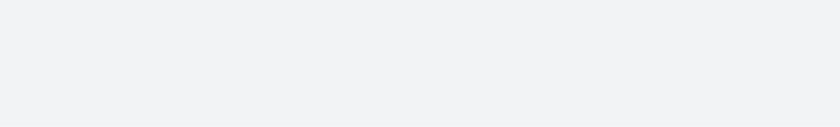
t = 0.00 s
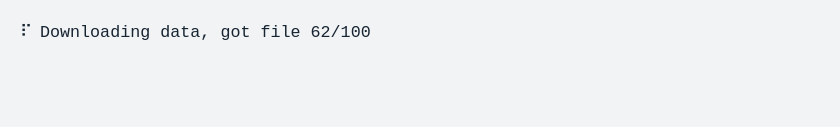
t = 1.70 s
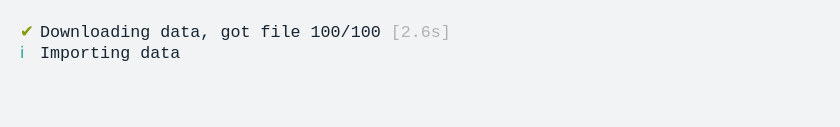
t = 3.44 s
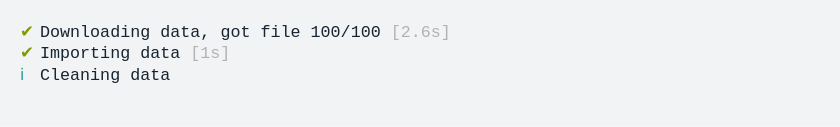
t = 5.22 s
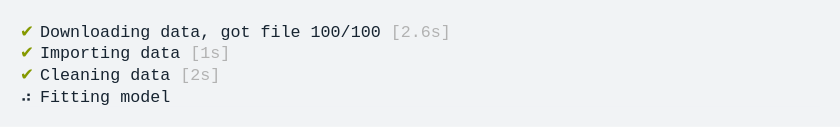
t = 6.67 s
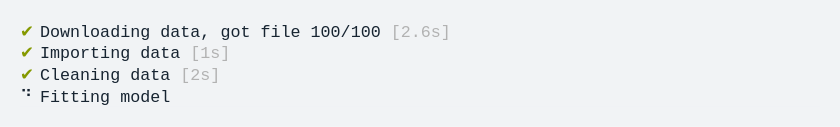
t = 7.90 s

The animated SVG that drew these frames (rendered in a browser with its animation timeline set to each time). Animation: 1 CSS @keyframes rule; frames cover the first 7.90 s, repeats indefinitely.

<svg xmlns="http://www.w3.org/2000/svg" xmlns:xlink="http://www.w3.org/1999/xlink" width="840" height="126.84"><rect width="840" height="126.84" class="a" rx="0" ry="0"/><svg xmlns="http://www.w3.org/2000/svg" xmlns:xlink="http://www.w3.org/1999/xlink" width="800" height="86.84" x="20" y="20" viewBox="0 0 80 8.684"><style>@keyframes g{0%{transform:translateX(0)}.1%{transform:translateX(-160px)}1.3%{transform:translateX(-240px)}2.8%{transform:translateX(-320px)}3.9%{transform:translateX(-400px)}5.3%{transform:translateX(-480px)}6.7%{transform:translateX(-560px)}8%{transform:translateX(-640px)}9.4%{transform:translateX(-720px)}10.8%{transform:translateX(-800px)}12%{transform:translateX(-880px)}13.3%{transform:translateX(-960px)}14.6%{transform:translateX(-1040px)}16%{transform:translateX(-1120px)}17.3%{transform:translateX(-1200px)}17.4%{transform:translateX(-1440px)}17.5%{transform:translateX(-1600px)}24.2%{transform:translateX(-1920px)}24.3%{transform:translateX(-2000px)}37.5%{transform:translateX(-2240px)}37.6%{transform:translateX(-2400px)}38.7%{transform:translateX(-2480px)}39.9%{transform:translateX(-2560px)}41.2%{transform:translateX(-2640px)}42.6%{transform:translateX(-2720px)}44%{transform:translateX(-2800px)}45.4%{transform:translateX(-2880px)}46.6%{transform:translateX(-2960px)}48%{transform:translateX(-3040px)}49.3%{transform:translateX(-3120px)}50.7%{transform:translateX(-3200px)}52.1%{transform:translateX(-3280px)}53.3%{transform:translateX(-3360px)}54.6%{transform:translateX(-3440px)}56%{transform:translateX(-3520px)}57.3%{transform:translateX(-3600px)}58.8%{transform:translateX(-3680px)}59.9%{transform:translateX(-3760px)}60.7%{transform:translateX(-4000px)}}.a{fill:#f1f3f5}.b{font-family:&apos;Fira Code&apos;,Monaco,Consolas,Menlo,&apos;Bitstream Vera Sans Mono&apos;,&apos;Powerline Symbols&apos;,monospace}.c{fill:#859900}.c,.d,.e{white-space:pre}.d{fill:#172431}.e{fill:#b2b2b2}.f{fill:transparent}.h{animation-duration:15.270978s;animation-iteration-count:infinite;animation-name:g;animation-timing-function:steps(1,end)}.i{fill:#2aa198;white-space:pre}</style><g class="b" font-family="'Fira Code',Monaco,Consolas,Menlo,'Bitstream Vera Sans Mono','Powerline Symbols',monospace" font-size="1.67"><defs><symbol id="1"><text x="0" y="1.67" class="c" font-size="1.67">✔</text><text x="2.004" y="1.67" class="d" font-size="1.67">Downloading</text><text x="14.028" y="1.67" class="d" font-size="1.67">data,</text><text x="20.04" y="1.67" class="d" font-size="1.67">got</text><text x="24.048" y="1.67" class="d" font-size="1.67">file</text><text x="29.058" y="1.67" class="d" font-size="1.67">100/100</text><text x="37.074" y="1.67" class="e" font-size="1.67">[2.6s]</text></symbol><symbol id="2"><text x="0" y="1.67" class="c" font-size="1.67">✔</text><text x="2.004" y="1.67" class="d" font-size="1.67">Importing</text><text x="12.024" y="1.67" class="d" font-size="1.67">data</text><text x="17.034" y="1.67" class="e" font-size="1.67">[1s]</text></symbol><symbol id="3"><text x="0" y="1.67" class="c" font-size="1.67">✔</text><text x="2.004" y="1.67" class="d" font-size="1.67">Cleaning</text><text x="11.022" y="1.67" class="d" font-size="1.67">data</text><text x="16.032" y="1.67" class="e" font-size="1.67">[2s]</text></symbol><symbol id="4"><text x="0" y="1.67" class="d" font-size="1.67">⠙</text><text x="2.004" y="1.67" class="d" font-size="1.67">Fitting</text><text x="10.02" y="1.67" class="d" font-size="1.67">model</text></symbol><symbol id="5"><text x="0" y="1.67" class="d" font-size="1.67">⠹</text><text x="2.004" y="1.67" class="d" font-size="1.67">Fitting</text><text x="10.02" y="1.67" class="d" font-size="1.67">model</text></symbol><symbol id="6"><text x="0" y="1.67" class="d" font-size="1.67">⠸</text><text x="2.004" y="1.67" class="d" font-size="1.67">Fitting</text><text x="10.02" y="1.67" class="d" font-size="1.67">model</text></symbol><symbol id="7"><text x="0" y="1.67" class="d" font-size="1.67">⠼</text><text x="2.004" y="1.67" class="d" font-size="1.67">Fitting</text><text x="10.02" y="1.67" class="d" font-size="1.67">model</text></symbol><symbol id="8"><text x="0" y="1.67" class="d" font-size="1.67">⠴</text><text x="2.004" y="1.67" class="d" font-size="1.67">Fitting</text><text x="10.02" y="1.67" class="d" font-size="1.67">model</text></symbol><symbol id="9"><text x="0" y="1.67" class="d" font-size="1.67">⠦</text><text x="2.004" y="1.67" class="d" font-size="1.67">Fitting</text><text x="10.02" y="1.67" class="d" font-size="1.67">model</text></symbol><symbol id="10"><text x="0" y="1.67" class="d" font-size="1.67">⠧</text><text x="2.004" y="1.67" class="d" font-size="1.67">Fitting</text><text x="10.02" y="1.67" class="d" font-size="1.67">model</text></symbol><symbol id="11"><text x="0" y="1.67" class="d" font-size="1.67">⠇</text><text x="2.004" y="1.67" class="d" font-size="1.67">Fitting</text><text x="10.02" y="1.67" class="d" font-size="1.67">model</text></symbol><symbol id="12"><text x="0" y="1.67" class="c" font-size="1.67">✔</text><text x="2.004" y="1.67" class="d" font-size="1.67">Fitting</text><text x="10.02" y="1.67" class="d" font-size="1.67">model</text><text x="16.032" y="1.67" class="e" font-size="1.67">[3.5s]</text></symbol><symbol id="a"><rect width="80" height="4" x="0" y="0" class="f"/></symbol></defs><rect width="80" height="8.684" class="a"/><g class="h"><svg width="4160" x="0" y="0"><svg x="0"><use xlink:href="#a"/></svg><svg x="80"><use xlink:href="#a"/></svg><svg x="160"><use xlink:href="#a"/><text x="0" y="1.67" class="d" font-size="1.67">⠙</text><text x="2.004" y="1.67" class="d" font-size="1.67">Downloading</text><text x="14.028" y="1.67" class="d" font-size="1.67">data</text></svg><svg x="240"><use xlink:href="#a"/><text x="0" y="1.67" class="d" font-size="1.67">⠹</text><text x="2.004" y="1.67" class="d" font-size="1.67">Downloading</text><text x="14.028" y="1.67" class="d" font-size="1.67">data,</text><text x="20.04" y="1.67" class="d" font-size="1.67">got</text><text x="24.048" y="1.67" class="d" font-size="1.67">file</text><text x="29.058" y="1.67" class="d" font-size="1.67">7/100</text></svg><svg x="320"><use xlink:href="#a"/><text x="0" y="1.67" class="d" font-size="1.67">⠸</text><text x="2.004" y="1.67" class="d" font-size="1.67">Downloading</text><text x="14.028" y="1.67" class="d" font-size="1.67">data,</text><text x="20.04" y="1.67" class="d" font-size="1.67">got</text><text x="24.048" y="1.67" class="d" font-size="1.67">file</text><text x="29.058" y="1.67" class="d" font-size="1.67">15/100</text></svg><svg x="400"><use xlink:href="#a"/><text x="0" y="1.67" class="d" font-size="1.67">⠼</text><text x="2.004" y="1.67" class="d" font-size="1.67">Downloading</text><text x="14.028" y="1.67" class="d" font-size="1.67">data,</text><text x="20.04" y="1.67" class="d" font-size="1.67">got</text><text x="24.048" y="1.67" class="d" font-size="1.67">file</text><text x="29.058" y="1.67" class="d" font-size="1.67">22/100</text></svg><svg x="480"><use xlink:href="#a"/><text x="0" y="1.67" class="d" font-size="1.67">⠴</text><text x="2.004" y="1.67" class="d" font-size="1.67">Downloading</text><text x="14.028" y="1.67" class="d" font-size="1.67">data,</text><text x="20.04" y="1.67" class="d" font-size="1.67">got</text><text x="24.048" y="1.67" class="d" font-size="1.67">file</text><text x="29.058" y="1.67" class="d" font-size="1.67">30/100</text></svg><svg x="560"><use xlink:href="#a"/><text x="0" y="1.67" class="d" font-size="1.67">⠦</text><text x="2.004" y="1.67" class="d" font-size="1.67">Downloading</text><text x="14.028" y="1.67" class="d" font-size="1.67">data,</text><text x="20.04" y="1.67" class="d" font-size="1.67">got</text><text x="24.048" y="1.67" class="d" font-size="1.67">file</text><text x="29.058" y="1.67" class="d" font-size="1.67">38/100</text></svg><svg x="640"><use xlink:href="#a"/><text x="0" y="1.67" class="d" font-size="1.67">⠧</text><text x="2.004" y="1.67" class="d" font-size="1.67">Downloading</text><text x="14.028" y="1.67" class="d" font-size="1.67">data,</text><text x="20.04" y="1.67" class="d" font-size="1.67">got</text><text x="24.048" y="1.67" class="d" font-size="1.67">file</text><text x="29.058" y="1.67" class="d" font-size="1.67">46/100</text></svg><svg x="720"><use xlink:href="#a"/><text x="0" y="1.67" class="d" font-size="1.67">⠇</text><text x="2.004" y="1.67" class="d" font-size="1.67">Downloading</text><text x="14.028" y="1.67" class="d" font-size="1.67">data,</text><text x="20.04" y="1.67" class="d" font-size="1.67">got</text><text x="24.048" y="1.67" class="d" font-size="1.67">file</text><text x="29.058" y="1.67" class="d" font-size="1.67">54/100</text></svg><svg x="800"><use xlink:href="#a"/><text x="0" y="1.67" class="d" font-size="1.67">⠏</text><text x="2.004" y="1.67" class="d" font-size="1.67">Downloading</text><text x="14.028" y="1.67" class="d" font-size="1.67">data,</text><text x="20.04" y="1.67" class="d" font-size="1.67">got</text><text x="24.048" y="1.67" class="d" font-size="1.67">file</text><text x="29.058" y="1.67" class="d" font-size="1.67">62/100</text></svg><svg x="880"><use xlink:href="#a"/><text x="0" y="1.67" class="d" font-size="1.67">⠋</text><text x="2.004" y="1.67" class="d" font-size="1.67">Downloading</text><text x="14.028" y="1.67" class="d" font-size="1.67">data,</text><text x="20.04" y="1.67" class="d" font-size="1.67">got</text><text x="24.048" y="1.67" class="d" font-size="1.67">file</text><text x="29.058" y="1.67" class="d" font-size="1.67">69/100</text></svg><svg x="960"><use xlink:href="#a"/><text x="0" y="1.67" class="d" font-size="1.67">⠙</text><text x="2.004" y="1.67" class="d" font-size="1.67">Downloading</text><text x="14.028" y="1.67" class="d" font-size="1.67">data,</text><text x="20.04" y="1.67" class="d" font-size="1.67">got</text><text x="24.048" y="1.67" class="d" font-size="1.67">file</text><text x="29.058" y="1.67" class="d" font-size="1.67">76/100</text></svg><svg x="1040"><use xlink:href="#a"/><text x="0" y="1.67" class="d" font-size="1.67">⠹</text><text x="2.004" y="1.67" class="d" font-size="1.67">Downloading</text><text x="14.028" y="1.67" class="d" font-size="1.67">data,</text><text x="20.04" y="1.67" class="d" font-size="1.67">got</text><text x="24.048" y="1.67" class="d" font-size="1.67">file</text><text x="29.058" y="1.67" class="d" font-size="1.67">84/100</text></svg><svg x="1120"><use xlink:href="#a"/><text x="0" y="1.67" class="d" font-size="1.67">⠸</text><text x="2.004" y="1.67" class="d" font-size="1.67">Downloading</text><text x="14.028" y="1.67" class="d" font-size="1.67">data,</text><text x="20.04" y="1.67" class="d" font-size="1.67">got</text><text x="24.048" y="1.67" class="d" font-size="1.67">file</text><text x="29.058" y="1.67" class="d" font-size="1.67">92/100</text></svg><svg x="1200"><use xlink:href="#a"/><text x="0" y="1.67" class="d" font-size="1.67">⠼</text><text x="2.004" y="1.67" class="d" font-size="1.67">Downloading</text><text x="14.028" y="1.67" class="d" font-size="1.67">data,</text><text x="20.04" y="1.67" class="d" font-size="1.67">got</text><text x="24.048" y="1.67" class="d" font-size="1.67">file</text><text x="29.058" y="1.67" class="d" font-size="1.67">100/100</text></svg><svg x="1280"><use xlink:href="#a"/><use y="0" xlink:href="#1"/></svg><svg x="1360"><use xlink:href="#a"/><use y="0" xlink:href="#1"/></svg><svg x="1440"><use xlink:href="#a"/><use y="0" xlink:href="#1"/></svg><svg x="1520"><use xlink:href="#a"/><use y="0" xlink:href="#1"/></svg><svg x="1600"><use xlink:href="#a"/><use y="0" xlink:href="#1"/><text x="0" y="3.841" class="i" font-size="1.67">ℹ</text><text x="2.004" y="3.841" class="d" font-size="1.67">Importing</text><text x="12.024" y="3.841" class="d" font-size="1.67">data</text></svg><svg x="1680"><use xlink:href="#a"/><use y="0" xlink:href="#1"/><use y="2.171" xlink:href="#2"/></svg><svg x="1760"><use xlink:href="#a"/><use y="0" xlink:href="#1"/><use y="2.171" xlink:href="#2"/></svg><svg x="1840"><use xlink:href="#a"/><use y="0" xlink:href="#1"/><use y="2.171" xlink:href="#2"/></svg><svg x="1920"><use xlink:href="#a"/><use y="0" xlink:href="#1"/><use y="2.171" xlink:href="#2"/></svg><svg x="2000"><use xlink:href="#a"/><use y="0" xlink:href="#1"/><use y="2.171" xlink:href="#2"/><text x="0" y="6.012" class="i" font-size="1.67">ℹ</text><text x="2.004" y="6.012" class="d" font-size="1.67">Cleaning</text><text x="11.022" y="6.012" class="d" font-size="1.67">data</text></svg><svg x="2080"><use xlink:href="#a"/><use y="0" xlink:href="#1"/><use y="2.171" xlink:href="#2"/><use y="4.342" xlink:href="#3"/></svg><svg x="2160"><use xlink:href="#a"/><use y="0" xlink:href="#1"/><use y="2.171" xlink:href="#2"/><use y="4.342" xlink:href="#3"/></svg><svg x="2240"><use xlink:href="#a"/><use y="0" xlink:href="#1"/><use y="2.171" xlink:href="#2"/><use y="4.342" xlink:href="#3"/></svg><svg x="2320"><use xlink:href="#a"/><use y="0" xlink:href="#1"/><use y="2.171" xlink:href="#2"/><use y="4.342" xlink:href="#3"/></svg><svg x="2400"><use xlink:href="#a"/><use y="0" xlink:href="#1"/><use y="2.171" xlink:href="#2"/><use y="4.342" xlink:href="#3"/><use y="6.513" xlink:href="#4"/></svg><svg x="2480"><use xlink:href="#a"/><use y="0" xlink:href="#1"/><use y="2.171" xlink:href="#2"/><use y="4.342" xlink:href="#3"/><use y="6.513" xlink:href="#5"/></svg><svg x="2560"><use xlink:href="#a"/><use y="0" xlink:href="#1"/><use y="2.171" xlink:href="#2"/><use y="4.342" xlink:href="#3"/><use y="6.513" xlink:href="#6"/></svg><svg x="2640"><use xlink:href="#a"/><use y="0" xlink:href="#1"/><use y="2.171" xlink:href="#2"/><use y="4.342" xlink:href="#3"/><use y="6.513" xlink:href="#7"/></svg><svg x="2720"><use xlink:href="#a"/><use y="0" xlink:href="#1"/><use y="2.171" xlink:href="#2"/><use y="4.342" xlink:href="#3"/><use y="6.513" xlink:href="#8"/></svg><svg x="2800"><use xlink:href="#a"/><use y="0" xlink:href="#1"/><use y="2.171" xlink:href="#2"/><use y="4.342" xlink:href="#3"/><use y="6.513" xlink:href="#9"/></svg><svg x="2880"><use xlink:href="#a"/><use y="0" xlink:href="#1"/><use y="2.171" xlink:href="#2"/><use y="4.342" xlink:href="#3"/><use y="6.513" xlink:href="#10"/></svg><svg x="2960"><use xlink:href="#a"/><use y="0" xlink:href="#1"/><use y="2.171" xlink:href="#2"/><use y="4.342" xlink:href="#3"/><use y="6.513" xlink:href="#11"/></svg><svg x="3040"><use xlink:href="#a"/><use y="0" xlink:href="#1"/><use y="2.171" xlink:href="#2"/><use y="4.342" xlink:href="#3"/><text x="0" y="8.183" class="d" font-size="1.67">⠏</text><text x="2.004" y="8.183" class="d" font-size="1.67">Fitting</text><text x="10.02" y="8.183" class="d" font-size="1.67">model</text></svg><svg x="3120"><use xlink:href="#a"/><use y="0" xlink:href="#1"/><use y="2.171" xlink:href="#2"/><use y="4.342" xlink:href="#3"/><text x="0" y="8.183" class="d" font-size="1.67">⠋</text><text x="2.004" y="8.183" class="d" font-size="1.67">Fitting</text><text x="10.02" y="8.183" class="d" font-size="1.67">model</text></svg><svg x="3200"><use xlink:href="#a"/><use y="0" xlink:href="#1"/><use y="2.171" xlink:href="#2"/><use y="4.342" xlink:href="#3"/><use y="6.513" xlink:href="#4"/></svg><svg x="3280"><use xlink:href="#a"/><use y="0" xlink:href="#1"/><use y="2.171" xlink:href="#2"/><use y="4.342" xlink:href="#3"/><use y="6.513" xlink:href="#5"/></svg><svg x="3360"><use xlink:href="#a"/><use y="0" xlink:href="#1"/><use y="2.171" xlink:href="#2"/><use y="4.342" xlink:href="#3"/><use y="6.513" xlink:href="#6"/></svg><svg x="3440"><use xlink:href="#a"/><use y="0" xlink:href="#1"/><use y="2.171" xlink:href="#2"/><use y="4.342" xlink:href="#3"/><use y="6.513" xlink:href="#7"/></svg><svg x="3520"><use xlink:href="#a"/><use y="0" xlink:href="#1"/><use y="2.171" xlink:href="#2"/><use y="4.342" xlink:href="#3"/><use y="6.513" xlink:href="#8"/></svg><svg x="3600"><use xlink:href="#a"/><use y="0" xlink:href="#1"/><use y="2.171" xlink:href="#2"/><use y="4.342" xlink:href="#3"/><use y="6.513" xlink:href="#9"/></svg><svg x="3680"><use xlink:href="#a"/><use y="0" xlink:href="#1"/><use y="2.171" xlink:href="#2"/><use y="4.342" xlink:href="#3"/><use y="6.513" xlink:href="#10"/></svg><svg x="3760"><use xlink:href="#a"/><use y="0" xlink:href="#1"/><use y="2.171" xlink:href="#2"/><use y="4.342" xlink:href="#3"/><use y="6.513" xlink:href="#11"/></svg><svg x="3840"><use xlink:href="#a"/><use y="0" xlink:href="#1"/><use y="2.171" xlink:href="#2"/><use y="4.342" xlink:href="#3"/><use y="6.513" xlink:href="#12"/></svg><svg x="3920"><use xlink:href="#a"/><use y="0" xlink:href="#1"/><use y="2.171" xlink:href="#2"/><use y="4.342" xlink:href="#3"/><use y="6.513" xlink:href="#12"/></svg><svg x="4000"><use xlink:href="#a"/><use y="0" xlink:href="#1"/><use y="2.171" xlink:href="#2"/><use y="4.342" xlink:href="#3"/><use y="6.513" xlink:href="#12"/></svg><svg x="4080"><use xlink:href="#a"/><use y="0" xlink:href="#1"/><use y="2.171" xlink:href="#2"/><use y="4.342" xlink:href="#3"/><use y="6.513" xlink:href="#12"/></svg></svg></g></g></svg></svg>
